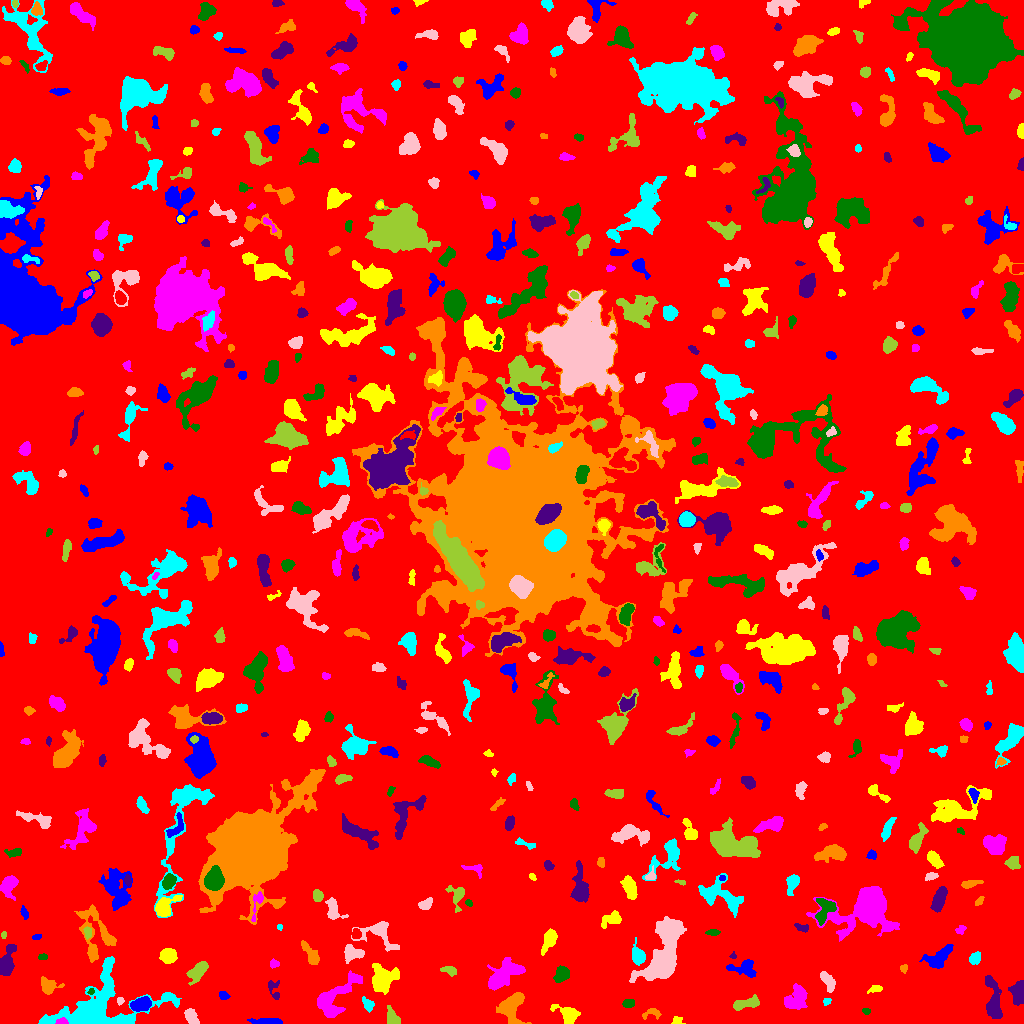

The file beside this chart, header and first rows:
ID, X, Y, A, B, theta, total_flux, mu_max, mu_median, mu_mean, R_fwhm, R_e, R10, R90, x_start, x_end, y_start, y_end, area, greylevel
0, 514.2, 511.8, 297.8, 295.8, -0.3542, 1971823, 13.0, 2.0, 2.398, 85.53, 242.6, 93.4, 387.2, 0, 1023, 0, 1023, 822194, 2.398
1, 269.4, 1.862, 7.42, 1.397, -0.03467, 857.0, 12.0, 4.0, 4.632, 4.652, 3.785, 1.493, 6.103, 247, 282, 0, 5, 185, 10.63
2, 676.8, 2.828, 2.294, 1.716, 0.8627, 87.0, 3.0, 1.0, 1.145, 2.985, 2.394, 0.7979, 3.742, 671, 685, 0, 7, 76, 8.145
3, 61.85, 1.509, 3.17, 1.378, 0.03349, 175.0, 6.0, 3.0, 2.5, 3.385, 2.459, 0.7979, 3.827, 55, 68, 0, 6, 70, 20.5
4, 866.2, 12.36, 1.967, 1.499, -0.1778, 89.0, 3.0, 2.0, 1.745, 3.09, 2.257, 0.7979, 3.478, 862, 870, 9, 15, 51, 7.745
5, 993.2, 22.83, 12.09, 3.544, -1.454, 1523, 8.0, 3.0, 3.193, 7.674, 7.024, 2.646, 10.81, 985, 1002, 5, 48, 477, 8.193
6, 652.8, 10.46, 4.716, 2.504, 0.1061, 170.0, 4.0, 1.0, 1.349, 4.029, 3.192, 1.262, 5.109, 642, 661, 4, 15, 126, 7.349
7, 367.9, 19.04, 3.419, 2.386, -0.9582, 324.0, 6.0, 3.0, 2.571, 4.514, 3.613, 1.262, 5.47, 362, 374, 11, 27, 126, 8.571
8, 191.4, 6.742, 4.49, 2.425, -0.9835, 566.0, 8.0, 3.0, 3.198, 5.046, 4.107, 1.596, 6.457, 184, 199, 0, 15, 177, 9.198
9, 392.5, 5.201, 3.957, 2.636, -1.029, 781.0, 11.0, 4.0, 4.315, 4.442, 3.868, 1.493, 6.077, 387, 400, 0, 18, 181, 11.31
10, 483.1, 6.208, 7.619, 4.081, 1.065, 771.0, 12.0, 3.0, 3.836, 3.478, 4.068, 1.382, 6.956, 464, 490, 0, 24, 201, 9.836
11, 140.8, 18.97, 4.716, 2.883, 0.2772, 1455, 13.0, 5.0, 5.706, 5.754, 4.787, 1.954, 7.442, 130, 151, 12, 27, 255, 13.71
12, 568.6, 8.82, 5.341, 3.727, -0.6012, 1714, 16.0, 4.0, 5.732, 5.499, 4.687, 1.784, 7.838, 550, 580, 0, 19, 299, 10.73
13, 334.6, 25.79, 15.19, 6.305, 0.7896, 2483, 9.0, 3.0, 3.306, 7.092, 8.556, 3.192, 13.48, 317, 362, 6, 53, 751, 8.306
14, 628.5, 19.85, 3.157, 1.905, 0.2104, 169.0, 4.0, 2.0, 1.69, 4.297, 3.141, 1.262, 4.787, 622, 634, 16, 24, 100, 7.69
15, 1018, 31.91, 5.544, 3.043, 1.351, 939.0, 9.0, 3.0, 3.33, 5.382, 5.078, 2.034, 7.756, 1008, 1023, 18, 43, 282, 10.33
16, 511.8, 14.73, 8.304, 5.207, 1.403, 2970, 16.0, 5.0, 5.668, 7.159, 6.84, 2.523, 10.95, 496, 531, 0, 31, 524, 10.67
17, 826.2, 21.7, 2.086, 1.625, 0.6049, 138.0, 5.0, 2.0, 2.509, 2.764, 2.185, 0.7979, 3.568, 823, 831, 18, 25, 55, 8.509
18, 120.3, 22.95, 1.774, 1.476, 1.357, 93.0, 5.0, 2.0, 1.788, 2.111, 2.034, 0.7979, 3.29, 117, 124, 18, 26, 52, 8.788
19, 745.9, 19.8, 7.066, 2.292, 0.1867, 534.0, 5.0, 2.0, 2.145, 5.614, 4.787, 1.871, 7.399, 733, 759, 13, 29, 249, 8.145
20, 20.65, 29.55, 10.73, 6.685, 0.8405, 1823, 8.0, 3.0, 3.085, 8.038, 7.356, 2.764, 11.89, 0, 35, 9, 45, 591, 8.085
21, 223.2, 27.61, 2.235, 1.648, -0.3758, 196.0, 8.0, 2.0, 2.42, 2.459, 2.326, 0.7979, 3.868, 219, 230, 24, 32, 81, 8.42
22, 875.8, 34.46, 3.337, 1.507, 0.1548, 95.0, 2.0, 1.0, 1.033, 4.618, 2.706, 1.128, 4.26, 867, 882, 30, 38, 92, 7.033
23, 796.3, 24.38, 6.354, 4.803, 1.046, 2237, 11.0, 5.0, 5.377, 7.715, 6.652, 2.585, 10.16, 784, 807, 14, 40, 416, 9.377
24, 90.89, 31.68, 1.699, 1.399, 0.9853, 99.0, 6.0, 2.0, 2.538, 2.326, 1.871, 0.5642, 2.985, 87, 94, 29, 35, 39, 11.54
25, 273.8, 33.92, 5.882, 3.069, -1.271, 320.0, 5.0, 2.0, 2.238, 4.146, 3.742, 1.382, 5.89, 268, 279, 24, 43, 143, 7.238
26, 47.29, 37.09, 3.953, 3.33, -0.1638, 496.0, 7.0, 2.0, 2.157, 4.107, 3.827, 1.493, 6.507, 41, 64, 29, 47, 230, 9.157
27, 96.41, 13.9, 24.28, 13.87, 0.2909, 14692, 26.0, 5.0, 6.579, 9.772, 12.63, 4.514, 21.73, 38, 181, 0, 67, 2233, 11.58
28, 827.9, 41.86, 5.912, 2.599, -1.056, 578.0, 5.0, 3.0, 2.833, 6.358, 4.853, 2.034, 7.225, 820, 835, 31, 52, 204, 7.833
29, 449.8, 53.28, 3.819, 1.831, -0.2039, 211.0, 4.0, 2.0, 1.758, 4.652, 3.038, 1.262, 4.72, 440, 456, 47, 57, 120, 7.758
30, 687.6, 37.05, 6.344, 3.503, 0.5581, 1070, 8.0, 3.0, 3.463, 6.555, 5.232, 2.111, 8.463, 672, 702, 29, 48, 309, 8.463
31, 744.6, 55.32, 6.829, 4.065, -0.1171, 1215, 10.0, 4.0, 4.105, 6.308, 5.202, 1.954, 8.273, 726, 756, 46, 64, 296, 9.105
32, 383.4, 44.03, 6.956, 5.984, 0.9517, 2786, 12.0, 4.0, 5.056, 7.878, 7.203, 2.877, 11.56, 372, 399, 29, 60, 551, 10.06
33, 274.2, 59.5, 1.988, 1.555, 0.0, 72.0, 3.0, 1.0, 0.973, 2.646, 2.034, 0.7979, 3.29, 270, 279, 55, 65, 74, 7.973
34, 561.6, 49.34, 3.763, 3.057, 0.9627, 988.0, 11.0, 4.0, 4.705, 5.046, 4.297, 1.693, 6.817, 553, 569, 41, 58, 210, 9.705
35, 7.218, 61.47, 8.544, 3.193, 1.311, 1169, 7.0, 3.0, 3.312, 6.747, 5.997, 2.326, 9.339, 0, 16, 48, 79, 353, 8.312
36, 903.6, 54.99, 1.82, 1.696, 1.214, 131.0, 6.0, 2.0, 2.22, 2.821, 2.257, 0.7979, 3.432, 900, 907, 50, 59, 59, 8.22
37, 974.8, 64.78, 3.008, 2.378, 0.8356, 279.0, 5.0, 2.0, 2.146, 4.068, 3.385, 1.262, 5.232, 969, 980, 59, 72, 130, 8.146
38, 352, 70.4, 4.219, 3.434, -0.1112, 938.0, 12.0, 3.0, 3.813, 4.297, 4.406, 1.596, 7.464, 344, 364, 60, 79, 246, 9.813
39, 197.7, 51.89, 5.962, 2.95, 0.8956, 1351, 10.0, 4.0, 4.643, 6.723, 5.202, 2.111, 8.176, 186, 208, 38, 62, 291, 9.643
40, 800.1, 65.94, 4.767, 2.328, -0.8374, 301.0, 5.0, 1.0, 1.601, 3.827, 3.785, 1.493, 6.155, 793, 808, 56, 74, 188, 7.601
41, 939.3, 65.9, 7.9, 4.062, 0.6537, 1108, 7.0, 3.0, 2.923, 6.206, 6.129, 2.326, 9.591, 919, 953, 55, 79, 379, 7.923
42, 168.6, 68.11, 3.753, 3.354, -0.01965, 1241, 12.0, 5.0, 5.396, 5.809, 4.549, 1.871, 7.203, 159, 177, 60, 75, 230, 10.4
43, 506.1, 49.74, 10.3, 4.567, 0.5884, 1999, 10.0, 3.0, 3.094, 6.817, 7.136, 2.523, 11.69, 487, 525, 33, 66, 646, 9.094
44, 43.02, 66.49, 2.321, 1.456, 0.1393, 89.0, 3.0, 2.0, 1.561, 3.09, 2.394, 0.7979, 3.656, 38, 47, 64, 70, 57, 7.561
45, 733.0, 67.12, 1.627, 1.303, 0.1436, 67.0, 4.0, 1.0, 1.763, 2.257, 1.693, 0.5642, 2.764, 729, 736, 65, 72, 38, 7.763
46, 311.3, 68.43, 7.049, 2.597, -0.9841, 721.0, 8.0, 3.0, 3.042, 5.109, 4.618, 1.693, 7.442, 301, 319, 59, 83, 237, 8.042
47, 638, 67.2, 3.91, 2.831, -1.326, 1337, 17.0, 5.0, 5.996, 4.652, 4.029, 1.596, 6.531, 632, 645, 58, 86, 223, 12
48, 379.3, 90.92, 10.01, 6.383, -0.3715, 1395, 13.0, 2.0, 3.033, 3.7, 5.836, 1.954, 10.22, 351, 399, 72, 102, 460, 8.033
49, 3.731, 88.33, 1.639, 1.214, 1.319, 108.0, 7.0, 2.0, 2.7, 2.034, 1.784, 0.5642, 2.877, 1, 6, 85, 92, 40, 8.7
50, 147.7, 93.9, 4.807, 3.485, -0.5451, 871.0, 9.0, 2.0, 2.953, 4.853, 4.687, 1.784, 7.653, 138, 157, 80, 102, 295, 9.953
51, 36.94, 86.55, 2.347, 1.239, 0.1635, 89.0, 5.0, 1.5, 1.712, 1.784, 2.111, 0.5642, 3.478, 32, 41, 84, 89, 52, 8.712
52, 549.5, 84.13, 5.403, 2.632, 1.096, 623.0, 7.0, 2.0, 2.453, 4.754, 4.26, 1.596, 6.956, 541, 557, 68, 95, 254, 8.453
53, 960.2, 93.95, 2.785, 2.038, 0.5412, 149.0, 4.0, 2.0, 1.935, 4.068, 2.877, 0.9772, 4.406, 955, 966, 89, 98, 77, 6.935
54, 713.5, 91.11, 3.042, 1.341, 0.02811, 136.0, 5.0, 1.0, 1.659, 2.326, 2.459, 0.9772, 4.184, 705, 720, 88, 94, 82, 7.659
55, 801.9, 96.0, 3.929, 1.679, -0.2971, 199.0, 4.0, 2.0, 2.073, 4.297, 2.985, 1.128, 4.652, 794, 808, 91, 100, 96, 8.073
56, 96.45, 89.32, 15.43, 8.853, -1.25, 1961, 8.0, 2.0, 2.668, 7.247, 8.137, 2.877, 13.12, 74, 116, 61, 119, 735, 7.668
57, 280.2, 96.48, 1.241, 1.198, -1.378, 42.0, 5.0, 1.0, 1.235, 1.382, 1.262, 0.0, 2.326, 277, 282, 93, 99, 34, 10.24
58, 662.9, 65.34, 16.04, 6.694, 1.178, 11161, 30.0, 5.0, 7.196, 8.137, 9.772, 3.568, 17.92, 629, 686, 41, 107, 1551, 12.2
59, 87.59, 91.08, 3.017, 1.779, -1.44, 219.0, 5.0, 3.0, 2.607, 3.785, 2.932, 1.128, 4.442, 83, 91, 84, 97, 84, 9.607
... 553 more rows
